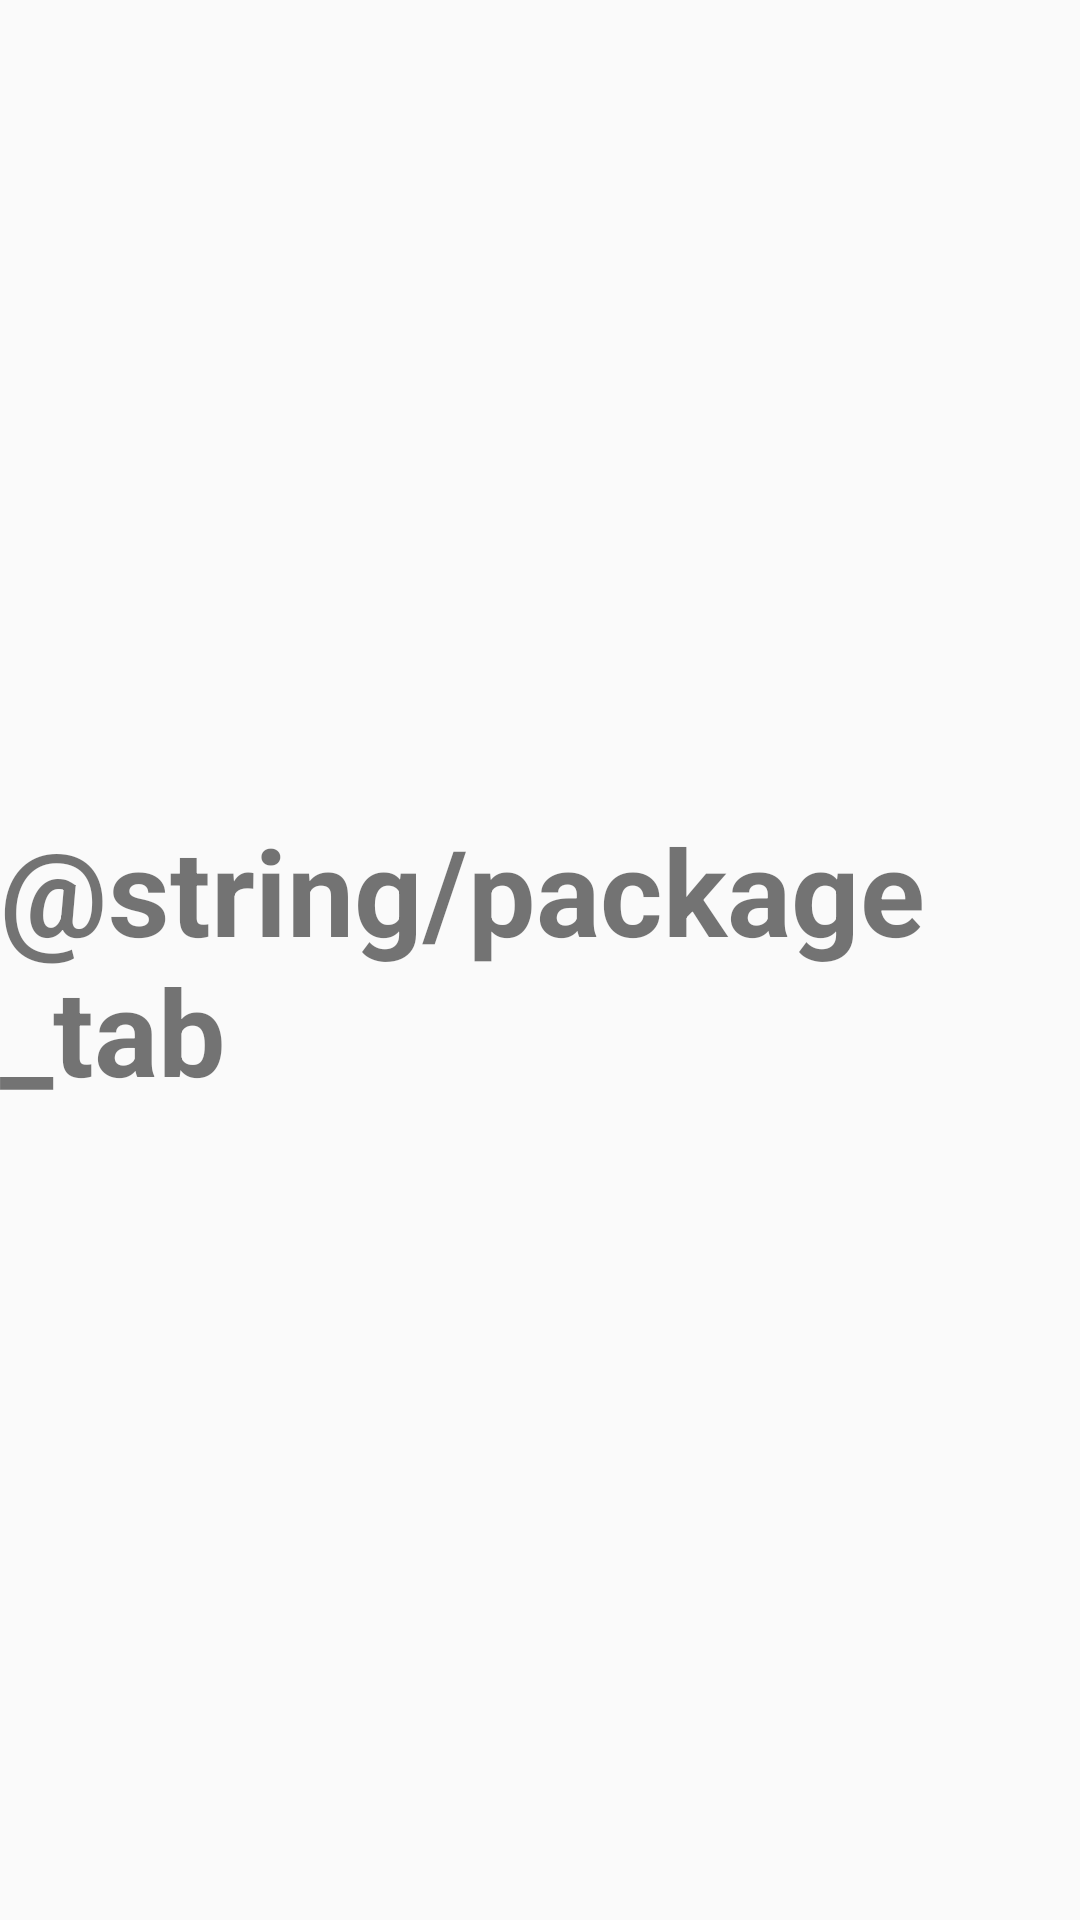

This screen was rendered from an Android layout file. Write that file and the resources it references.
<!-- AndroidManifest.xml: application theme AppTheme -->
<!-- res/layout/fragment_two.xml -->
<RelativeLayout xmlns:android="http://schemas.android.com/apk/res/android"
  xmlns:tools="http://schemas.android.com/tools"
  android:layout_width="match_parent"
  android:layout_height="match_parent"
  tools:context="TwoFragment">

  <TextView
    android:layout_width="wrap_content"
    android:layout_height="wrap_content"
    android:text="@string/package_tab"
    android:textSize="40dp"
    android:textStyle="bold"
    android:layout_centerInParent="true"/>

</RelativeLayout>
<!-- resources referenced by this layout -->
<resources>
  <style name="AppTheme" parent="Theme.AppCompat.Light.NoActionBar">
      
      <item name="colorPrimary">@color/colorPrimary</item>
      <item name="colorPrimaryDark">@color/colorPrimaryDark</item>
      <item name="colorAccent">@color/colorAccent</item>
    </style>
  <color name="colorPrimary">#1e6534</color>
  <color name="colorPrimaryDark">#1e6534</color>
  <color name="colorAccent">#d5d920</color>
</resources>
